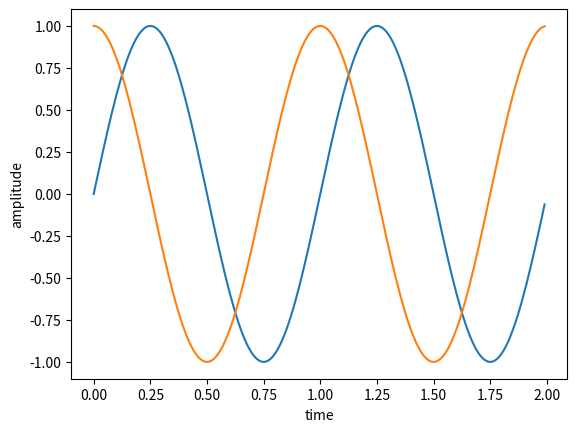

This chart was generated by the following Python code:
import matplotlib.pyplot as plt
import numpy as np

xs = np.arange(0.0,2,0.01)
ys = np.sin(2*np.pi*xs)
zs = np.cos(2*np.pi*xs)

plt.xlabel("time")
plt.ylabel("amplitude")
plt.plot(xs,ys)
plt.plot(xs,zs)
plt.show()